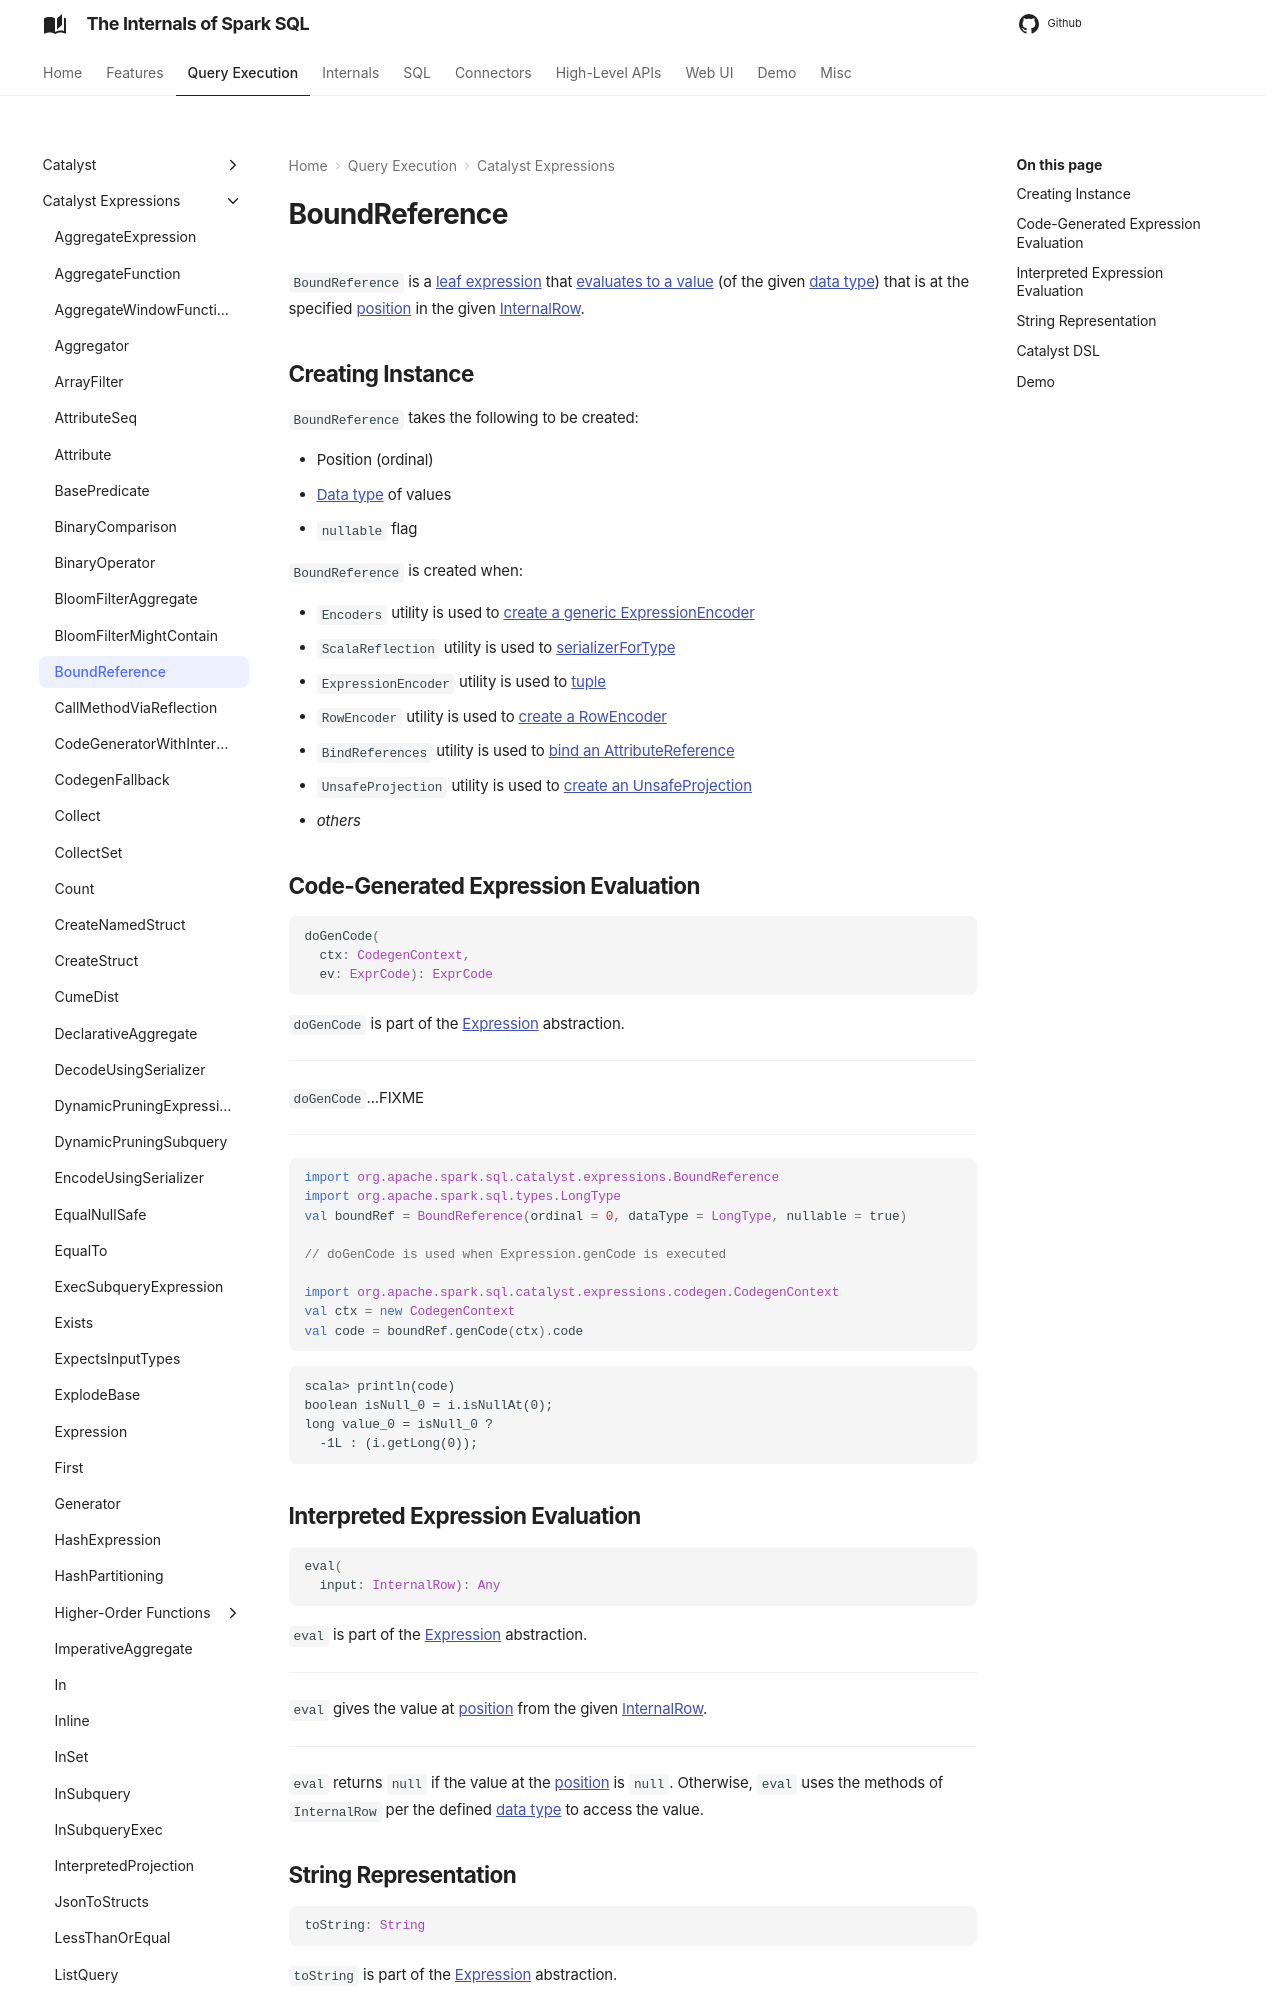

repository: japila-books/spark-sql-internals · page: expressions/BoundReference/index.html · generator: mkdocs

# BoundReference

`BoundReference` is a [leaf expression](Expression.md#LeafExpression) that [evaluates to a value](#eval) (of the given [data type](#dataType)) that is at the specified [position](#ordinal) in the given [InternalRow](../InternalRow.md).

## Creating Instance

`BoundReference` takes the following to be created:

* <span id="ordinal"> Position (ordinal)
* <span id="dataType"> [Data type](../types/DataType.md) of values
* <span id="nullable"> `nullable` flag

`BoundReference` is created when:

* `Encoders` utility is used to [create a generic ExpressionEncoder](../Encoders.md#genericSerializer)
* `ScalaReflection` utility is used to [serializerForType](../ScalaReflection.md#serializerForType)
* `ExpressionEncoder` utility is used to [tuple](../ExpressionEncoder.md#tuple)
* `RowEncoder` utility is used to [create a RowEncoder](../RowEncoder.md#apply)
* `BindReferences` utility is used to [bind an AttributeReference](../BindReferences.md#bindReference)
* `UnsafeProjection` utility is used to [create an UnsafeProjection](UnsafeProjection.md#create)
* _others_
